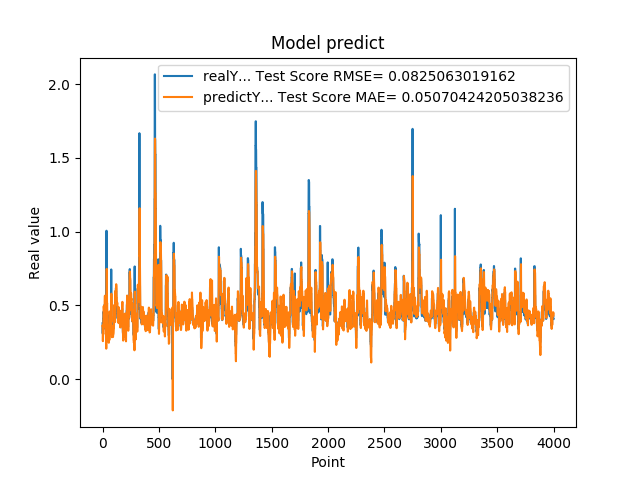

The data file committed next to this chart (first rows):
3.791533708570000161e-01, 3.625280524678902161e-01
3.094033896919999860e-01, 3.656210911303031108e-01
3.094033896919999860e-01, 3.134143921650680009e-01
3.518280088899999880e-01, 2.580040324557164588e-01
3.518280088899999880e-01, 2.920854391706245168e-01
3.519681990150000384e-01, 3.253078317339807013e-01
4.099042117599999702e-01, 3.254197942678878630e-01
4.099042117599999702e-01, 3.716859806807096822e-01
4.584631919859999960e-01, 4.174625443479419995e-01
4.584631919859999960e-01, 4.555124095814118146e-01
4.584631919859999960e-01, 4.944882437040687972e-01
4.438300132749999904e-01, 4.944882437040687972e-01
4.438300132749999904e-01, 4.825158464095421484e-01
3.690508007999999673e-01, 4.712874706095306898e-01
3.690508007999999673e-01, 4.103559268336237631e-01
3.690508007999999673e-01, 3.526352032150250060e-01
4.598422944550000779e-01, 3.526352032150250060e-01
4.598422944550000779e-01, 4.235465877550382285e-01
5.025770068170000160e-01, 4.966736797735231690e-01
5.025770068170000160e-01, 5.285252763335980264e-01
5.062090158459999767e-01, 5.633949316938788865e-01
4.679043889050000238e-01, 5.659835709787417457e-01
4.679043889050000238e-01, 5.353161211747115011e-01
4.074884951109999931e-01, 5.094430891212532453e-01
4.074884951109999931e-01, 4.592112188112019711e-01
4.074884951109999931e-01, 4.136292265438835658e-01
3.390974104400000244e-01, 4.136292265438835658e-01
3.390974104400000244e-01, 3.588671527360908220e-01
3.484919965269999698e-01, 3.051097603614455478e-01
3.484919965269999698e-01, 3.126172902219604421e-01
3.514870107170000035e-01, 3.200148545868344296e-01
2.772665917870000274e-01, 3.224071425262465818e-01
2.772665917870000274e-01, 2.665837312384144453e-01
5.031560063359999946e-01, 2.070340915023067274e-01
5.031560063359999946e-01, 3.858542513103722649e-01
1.006312012670000033e+00, 5.642029090244177203e-01
5.156134963039999963e-01, 7.453369091819440628e-01
5.156134963039999963e-01, 7.478923155786342258e-01
4.671458005910000266e-01, 5.740731599901032212e-01
4.703727960589998980e-01, 5.395197061974453812e-01
4.703727960589998980e-01, 5.108561650473240068e-01
3.915271461010000342e-01, 5.133498226717809754e-01
3.915271461010000342e-01, 4.478001000680236765e-01
3.105339109899999950e-01, 3.883009731587656610e-01
3.105339109899999950e-01, 3.240655184204280226e-01
3.105339109899999950e-01, 2.597972884746536093e-01
3.500584959979999855e-01, 2.597972884746536093e-01
3.500584959979999855e-01, 2.915353243753986967e-01
3.740899860859999704e-01, 3.225002790685178033e-01
3.740899860859999704e-01, 3.417143236339227896e-01
3.779540061949999696e-01, 3.606312483289847992e-01
3.717320859430000013e-01, 3.637209261087280820e-01
3.717320859430000013e-01, 3.617858320450670351e-01
3.027113080020000235e-01, 3.568897766955444473e-01
3.027113080020000235e-01, 3.023368905076116997e-01
3.027113080020000235e-01, 2.473892061862113800e-01
3.296971917150000042e-01, 2.473892061862113800e-01
3.296971917150000042e-01, 2.690348741885080774e-01
3.144049942489999805e-01, 2.901965560774077413e-01
3.144049942489999805e-01, 2.780358490178264086e-01
3.144049942489999805e-01, 2.659377858505117542e-01
... 3,939 more rows
